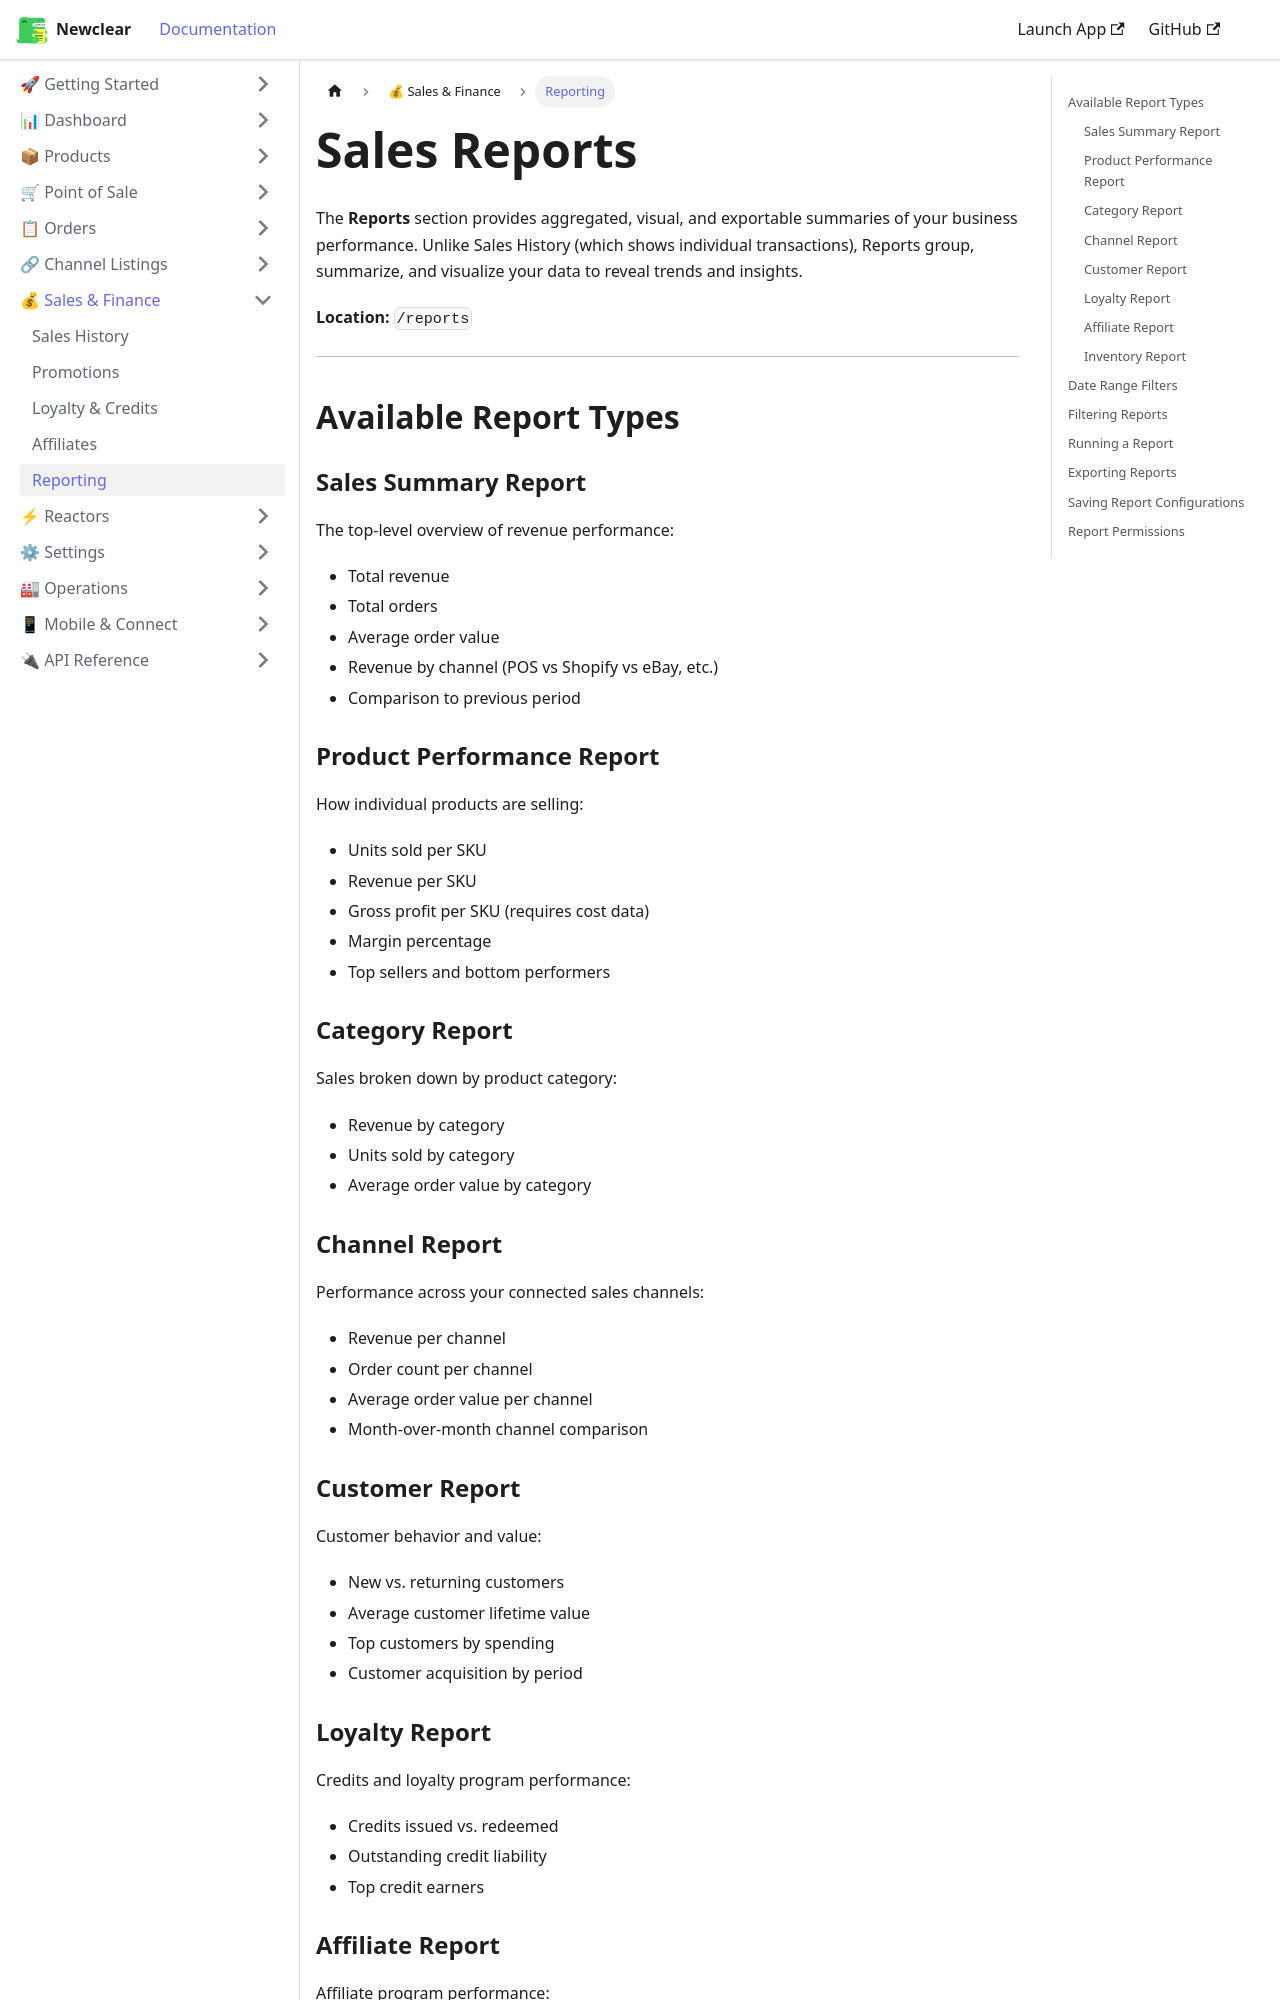

repository: hamzaofthedesert/newclear-docs · page: docs/sales-finance/reporting/index.html · generator: docusaurus

---
id: reporting
title: Sales Reports
sidebar_label: Reporting
description: Generate and export sales reports in Newclear — date ranges, report types, filtering, and data export.
---

# Sales Reports

The **Reports** section provides aggregated, visual, and exportable summaries of your business performance. Unlike Sales History (which shows individual transactions), Reports group, summarize, and visualize your data to reveal trends and insights.

**Location:** `/reports`

---

## Available Report Types

### Sales Summary Report
The top-level overview of revenue performance:
- Total revenue
- Total orders
- Average order value
- Revenue by channel (POS vs Shopify vs eBay, etc.)
- Comparison to previous period

### Product Performance Report
How individual products are selling:
- Units sold per SKU
- Revenue per SKU
- Gross profit per SKU (requires cost data)
- Margin percentage
- Top sellers and bottom performers

### Category Report
Sales broken down by product category:
- Revenue by category
- Units sold by category
- Average order value by category

### Channel Report
Performance across your connected sales channels:
- Revenue per channel
- Order count per channel
- Average order value per channel
- Month-over-month channel comparison

### Customer Report
Customer behavior and value:
- New vs. returning customers
- Average customer lifetime value
- Top customers by spending
- Customer acquisition by period

### Loyalty Report
Credits and loyalty program performance:
- Credits issued vs. redeemed
- Outstanding credit liability
- Top credit earners
